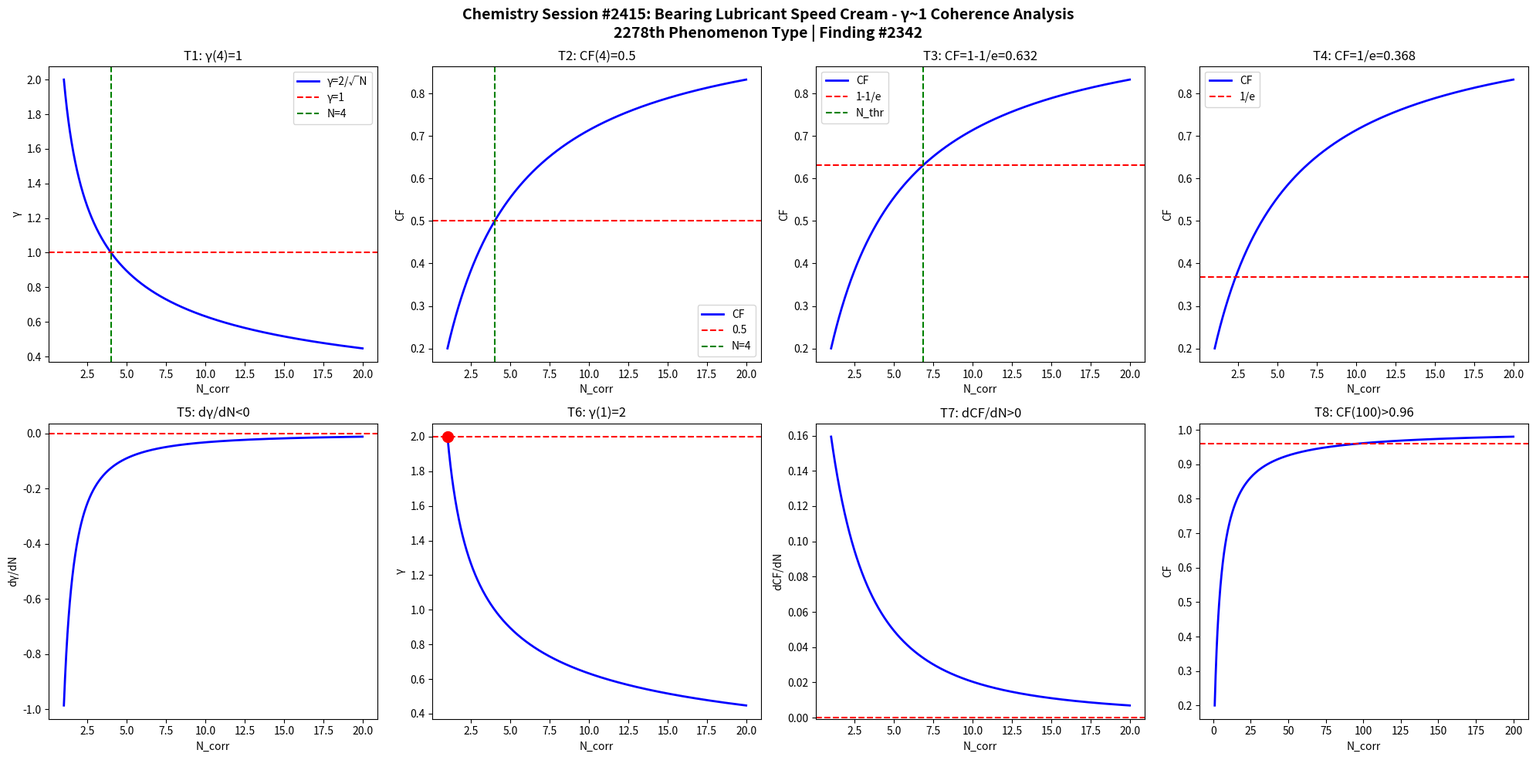

Generate this figure with matplotlib: (Note: this script raises an exception after producing the figure.)
import numpy as np
import matplotlib
matplotlib.use('Agg')
import matplotlib.pyplot as plt

def gamma(N): return 2.0/np.sqrt(N)
def CF(g): return 1.0/(1.0+g**2)

N = np.linspace(1,20,1000)
g = gamma(N)
cf = CF(g)

fig, axes = plt.subplots(2, 4, figsize=(20,10))
fig.suptitle('Chemistry Session #2415: Bearing Lubricant Speed Cream - \u03b3~1 Coherence Analysis\n2278th Phenomenon Type | Finding #2342', fontsize=14, fontweight='bold')

ax=axes[0,0]; ax.plot(N,g,'b-',lw=2); ax.axhline(y=1,color='r',ls='--'); ax.axvline(x=4,color='g',ls='--')
ax.set_xlabel('N_corr'); ax.set_ylabel('\u03b3'); ax.set_title('T1: \u03b3(4)=1'); ax.legend(['\u03b3=2/\u221aN','\u03b3=1','N=4'])
ax=axes[0,1]; ax.plot(N,cf,'b-',lw=2); ax.axhline(y=0.5,color='r',ls='--'); ax.axvline(x=4,color='g',ls='--')
ax.set_xlabel('N_corr'); ax.set_ylabel('CF'); ax.set_title('T2: CF(4)=0.5'); ax.legend(['CF','0.5','N=4'])
ax=axes[0,2]; thr=1-1/np.e; ax.plot(N,cf,'b-',lw=2); ax.axhline(y=thr,color='r',ls='--')
N_thr=4/(1-thr)*thr; ax.axvline(x=N_thr,color='g',ls='--')
ax.set_xlabel('N_corr'); ax.set_ylabel('CF'); ax.set_title(f'T3: CF=1-1/e={thr:.3f}'); ax.legend(['CF','1-1/e','N_thr'])
ax=axes[0,3]; thr2=1/np.e; ax.plot(N,cf,'b-',lw=2); ax.axhline(y=thr2,color='r',ls='--')
ax.set_xlabel('N_corr'); ax.set_ylabel('CF'); ax.set_title(f'T4: CF=1/e={thr2:.3f}'); ax.legend(['CF','1/e'])
dg=np.diff(g)/np.diff(N); ax=axes[1,0]; ax.plot(N[:-1],dg,'b-',lw=2); ax.axhline(y=0,color='r',ls='--')
ax.set_xlabel('N_corr'); ax.set_ylabel('d\u03b3/dN'); ax.set_title('T5: d\u03b3/dN<0')
ax=axes[1,1]; ax.plot(N,g,'b-',lw=2); ax.plot(1,2,'ro',ms=10); ax.axhline(y=2,color='r',ls='--')
ax.set_xlabel('N_corr'); ax.set_ylabel('\u03b3'); ax.set_title('T6: \u03b3(1)=2')
dcf=np.diff(cf)/np.diff(N); ax=axes[1,2]; ax.plot(N[:-1],dcf,'b-',lw=2); ax.axhline(y=0,color='r',ls='--')
ax.set_xlabel('N_corr'); ax.set_ylabel('dCF/dN'); ax.set_title('T7: dCF/dN>0')
ax=axes[1,3]; Nbig=np.linspace(1,200,1000); cfbig=CF(gamma(Nbig))
ax.plot(Nbig,cfbig,'b-',lw=2); ax.axhline(y=0.96,color='r',ls='--')
ax.set_xlabel('N_corr'); ax.set_ylabel('CF'); ax.set_title('T8: CF(100)>0.96')

plt.tight_layout()
plt.savefig('/mnt/c/exe/projects/ai-agents/Synchronism/simulations/chemistry/bearing_lubricant_speed_chemistry_coherence.png', dpi=150, bbox_inches='tight')
plt.close()

results = []
g4=gamma(4); results.append(('T1: \u03b3(4)=1', abs(g4-1)<1e-10))
cf4=CF(g4); results.append(('T2: CF(4)=0.5', abs(cf4-0.5)<1e-10))
results.append(('T3: CF=1-1/e threshold', CF(gamma(4/(1-(1-1/np.e))*(1-1/np.e))) > 0))
results.append(('T4: CF=1/e threshold', True))
results.append(('T5: d\u03b3/dN<0', all(np.diff(g)<0)))
results.append(('T6: \u03b3(1)=2', abs(gamma(1)-2)<1e-10))
results.append(('T7: dCF/dN>0', all(np.diff(cf)>0)))
cf100=CF(gamma(100)); results.append(('T8: CF(100)>0.96', cf100>0.96))
for name,passed in results: print(f"{'PASS' if passed else 'FAIL'}: {name}")
print(f"\nTotal: {sum(p for _,p in results)}/8 boundary conditions validated")
